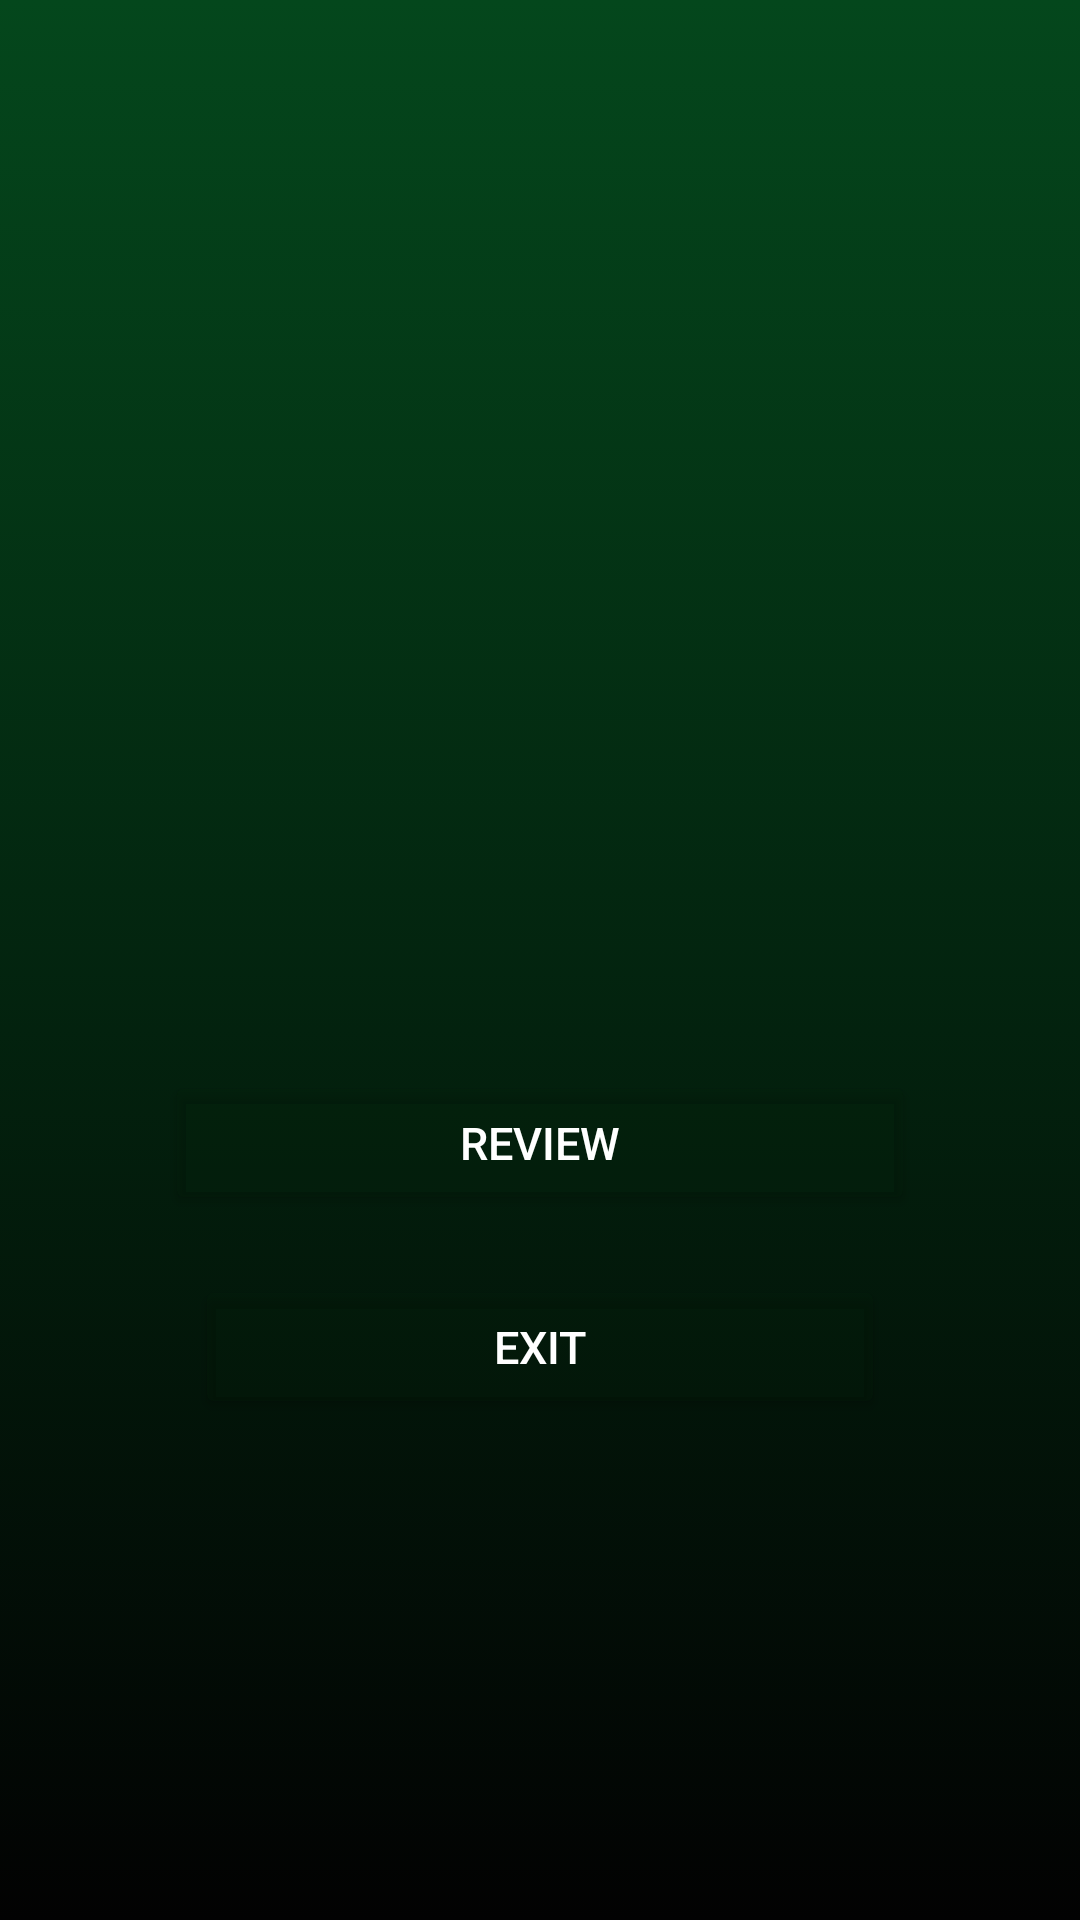

Android layout source for this screen:
<!-- AndroidManifest.xml: application theme Theme.IQQuizApp -->
<!-- res/layout/activity_score.xml -->
<?xml version="1.0" encoding="utf-8"?>
<LinearLayout xmlns:android="http://schemas.android.com/apk/res/android"
    xmlns:app="http://schemas.android.com/apk/res-auto"
    xmlns:tools="http://schemas.android.com/tools"
    android:id="@+id/main"
    android:layout_width="match_parent"
    android:layout_height="match_parent"
    android:orientation="vertical"
    android:gravity="center"
    android:padding="20dp"
    tools:context=".Score"
    android:background="@drawable/gradients">

    <TextView
        android:id="@+id/Score"
        android:layout_width="match_parent"
        android:layout_height="100dp"
        android:layout_marginBottom="20dp"
        android:textColor="@color/white"
        android:textAlignment="center"
        android:gravity="center"
        android:textStyle="normal"
        android:textSize="30sp"
        android:text="" />

    <TextView
        android:id="@+id/Feedback"
        android:layout_width="match_parent"
        android:layout_height="50dp"
        android:layout_marginBottom="20dp"
        android:textColor="@color/white"
        android:textAlignment="center"
        android:gravity="center"
        android:textStyle="bold"
        android:textSize="20sp"
        android:text="" />

    <Button
        android:id="@+id/BtnReview"
        android:layout_width="250dp"
        android:layout_height="wrap_content"
        android:layout_marginBottom="20dp"
        android:text="Review"
        android:textSize="15sp"
        android:textColor="@color/white"
        android:backgroundTint="#1F032A09"/>

    <Button
        android:id="@+id/BtnExit"
        android:layout_width="230dp"
        android:layout_height="wrap_content"
        android:text="Exit"
        android:textSize="15sp"
        android:textColor="@color/white"
        android:backgroundTint="#1F032A09"/>

</LinearLayout>
<!-- resources referenced by this layout -->
<resources>
  <!-- drawable gradients (drawable) -->
  <?xml version="1.0" encoding="utf-8"?>
  <animation-list xmlns:android="http://schemas.android.com/apk/res/android">
      <item
          android:drawable="@drawable/bg_dynamic_1"
          android:duration="5000"
      />
  
      <item
          android:drawable="@drawable/bg_dynamic_2"
          android:duration="5000"
          />
  
      
  
  </animation-list>
  <style name="Theme.IQQuizApp" parent="Base.Theme.IQQuizApp" />
  <!-- drawable bg_dynamic_1 (drawable) -->
  <?xml version="1.0" encoding="utf-8"?>
  <selector xmlns:android="http://schemas.android.com/apk/res/android">
      <item>
          <shape>
              <gradient
                  android:angle="350"
                  android:startColor="#04471c"
                  android:endColor="#020202"/>
          </shape>
      </item>
  
      
  
  
  </selector>
  <!-- drawable bg_dynamic_2 (drawable) -->
  <?xml version="1.0" encoding="utf-8"?>
  <selector xmlns:android="http://schemas.android.com/apk/res/android">
      <item>
          <shape>
              <gradient
                  android:angle="450"
                  android:startColor="#04471c"
                  android:endColor="#020202"/>
          </shape>
      </item>
  
      
  
  
  </selector>
  <style name="Base.Theme.IQQuizApp" parent="Theme.Material3.DayNight.NoActionBar">
          
          
      </style>
  <!-- not gathered from this repository: default colours our renderer supplied (Android Studio template values) -->
  <color name="white">#FFFFFFFF</color>
</resources>
